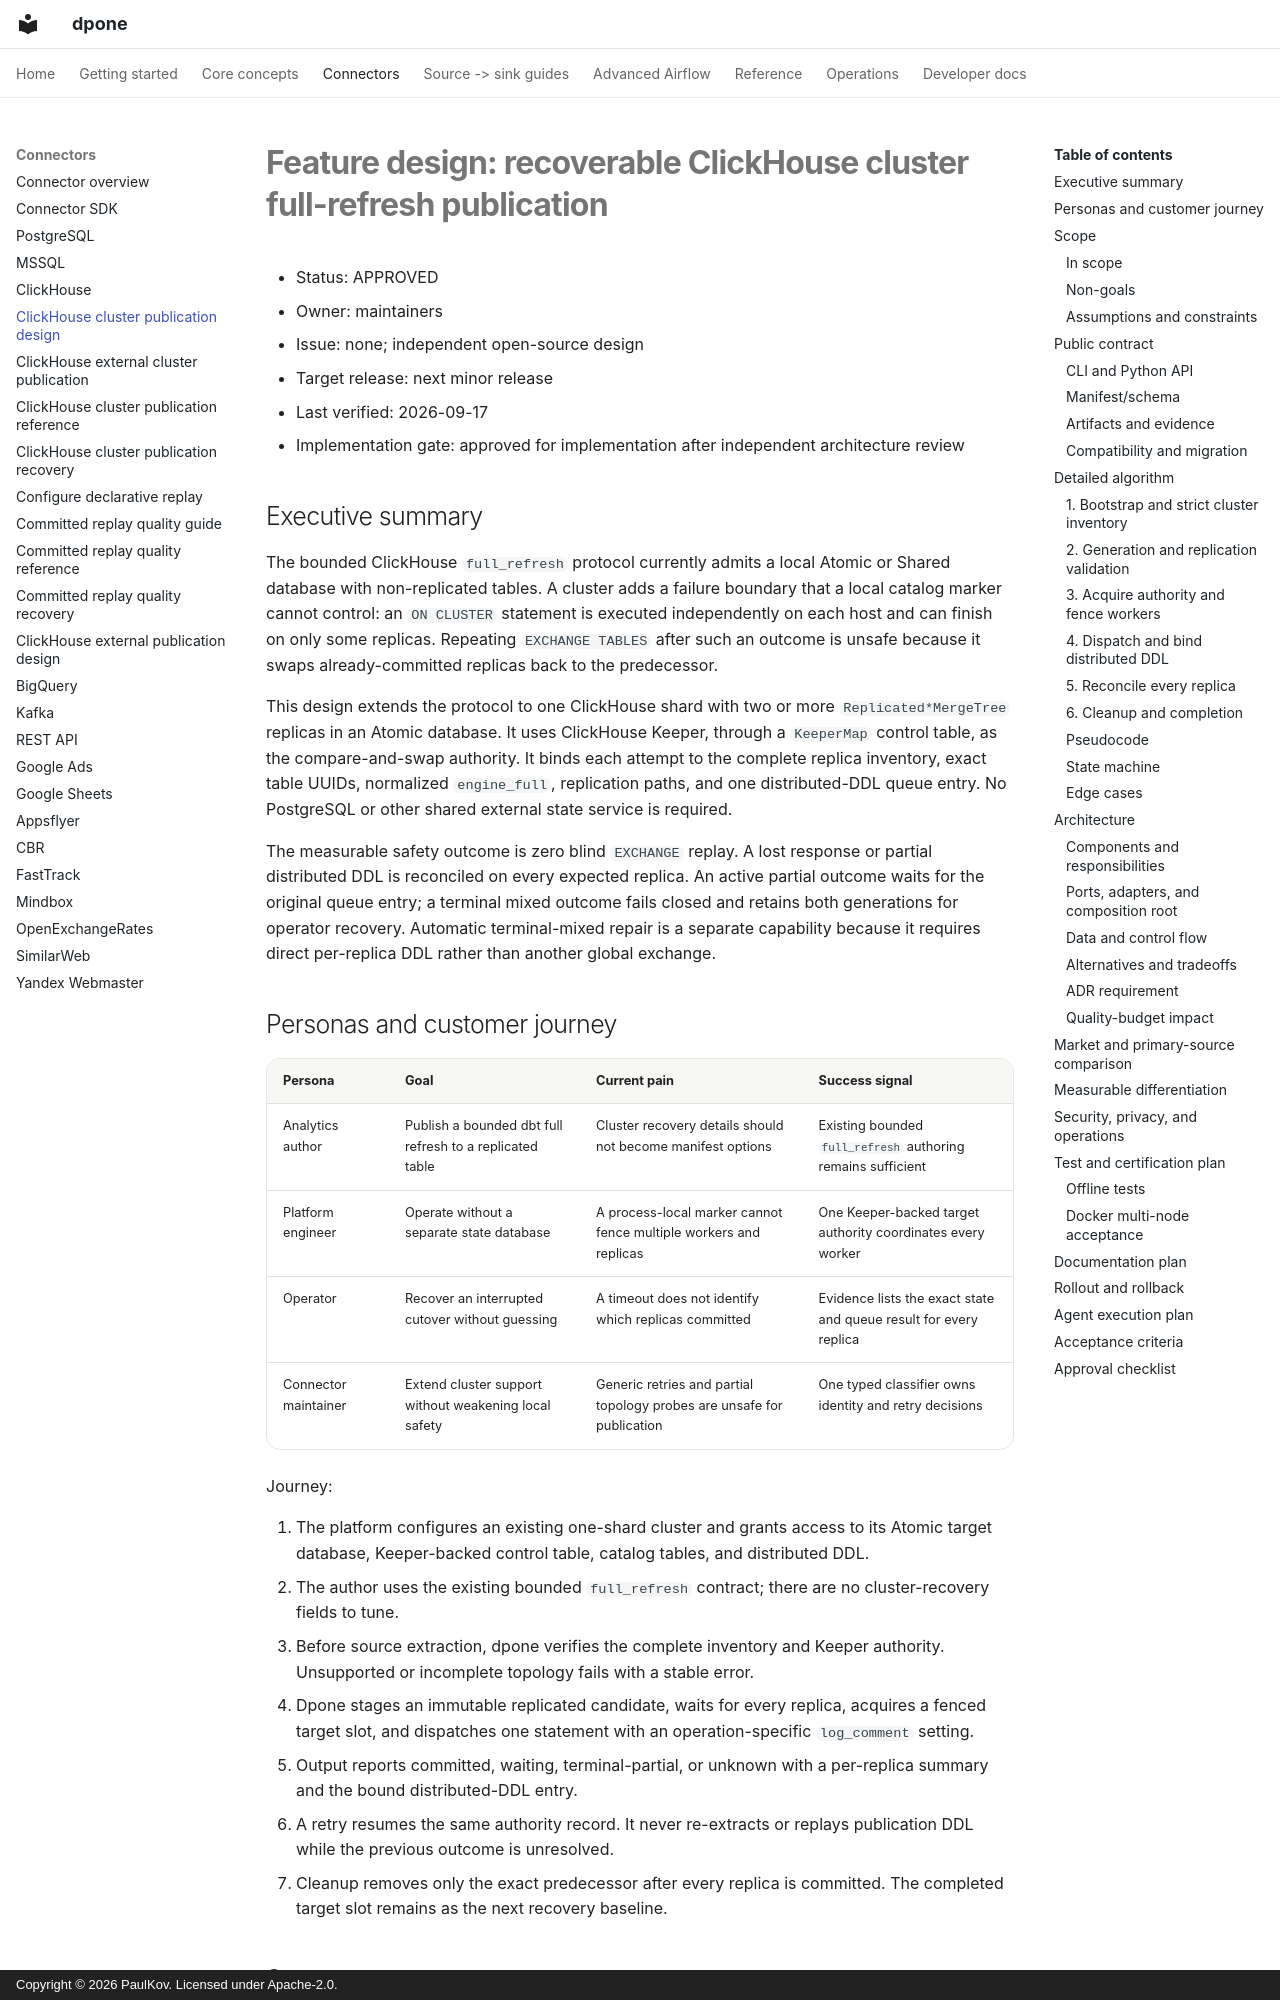

repository: PaulKov/dpone · page: feature-design-clickhouse-cluster-full-refresh-publication-v1/index.html · generator: mkdocs · copyright: Copyright © 2026 PaulKov. Licensed under Apache-2.0.

# Feature design: recoverable ClickHouse cluster full-refresh publication

- Status: APPROVED
- Owner: maintainers
- Issue: none; independent open-source design
- Target release: next minor release
- Last verified: 2026-09-17
- Implementation gate: approved for implementation after independent architecture review

## Executive summary

The bounded ClickHouse `full_refresh` protocol currently admits a local Atomic
or Shared database with non-replicated tables. A cluster adds a failure boundary
that a local catalog marker cannot control: an `ON CLUSTER` statement is
executed independently on each host and can finish on only some replicas.
Repeating `EXCHANGE TABLES` after such an outcome is unsafe because it swaps
already-committed replicas back to the predecessor.

This design extends the protocol to one ClickHouse shard with two or more
`Replicated*MergeTree` replicas in an Atomic database. It uses ClickHouse Keeper,
through a `KeeperMap` control table, as the compare-and-swap authority. It binds
each attempt to the complete replica inventory, exact table UUIDs, normalized
`engine_full`, replication paths, and one distributed-DDL queue entry. No
PostgreSQL or other shared external state service is required.

The measurable safety outcome is zero blind `EXCHANGE` replay. A lost response
or partial distributed DDL is reconciled on every expected replica. An active
partial outcome waits for the original queue entry; a terminal mixed outcome
fails closed and retains both generations for operator recovery. Automatic
terminal-mixed repair is a separate capability because it requires direct
per-replica DDL rather than another global exchange.

## Personas and customer journey

| Persona | Goal | Current pain | Success signal |
|---|---|---|---|
| Analytics author | Publish a bounded dbt full refresh to a replicated table | Cluster recovery details should not become manifest options | Existing bounded `full_refresh` authoring remains sufficient |
| Platform engineer | Operate without a separate state database | A process-local marker cannot fence multiple workers and replicas | One Keeper-backed target authority coordinates every worker |
| Operator | Recover an interrupted cutover without guessing | A timeout does not identify which replicas committed | Evidence lists the exact state and queue result for every replica |
| Connector maintainer | Extend cluster support without weakening local safety | Generic retries and partial topology probes are unsafe for publication | One typed classifier owns identity and retry decisions |

Journey:

1. The platform configures an existing one-shard cluster and grants access to
   its Atomic target database, Keeper-backed control table, catalog tables, and
   distributed DDL.
2. The author uses the existing bounded `full_refresh` contract; there are no
   cluster-recovery fields to tune.
3. Before source extraction, dpone verifies the complete inventory and Keeper
   authority. Unsupported or incomplete topology fails with a stable error.
4. Dpone stages an immutable replicated candidate, waits for every replica,
   acquires a fenced target slot, and dispatches one statement with an
   operation-specific `log_comment` setting.
5. Output reports committed, waiting, terminal-partial, or unknown with a
   per-replica summary and the bound distributed-DDL entry.
6. A retry resumes the same authority record. It never re-extracts or replays
   publication DDL while the previous outcome is unresolved.
7. Cleanup removes only the exact predecessor after every replica is committed.
   The completed target slot remains as the next recovery baseline.

## Scope
